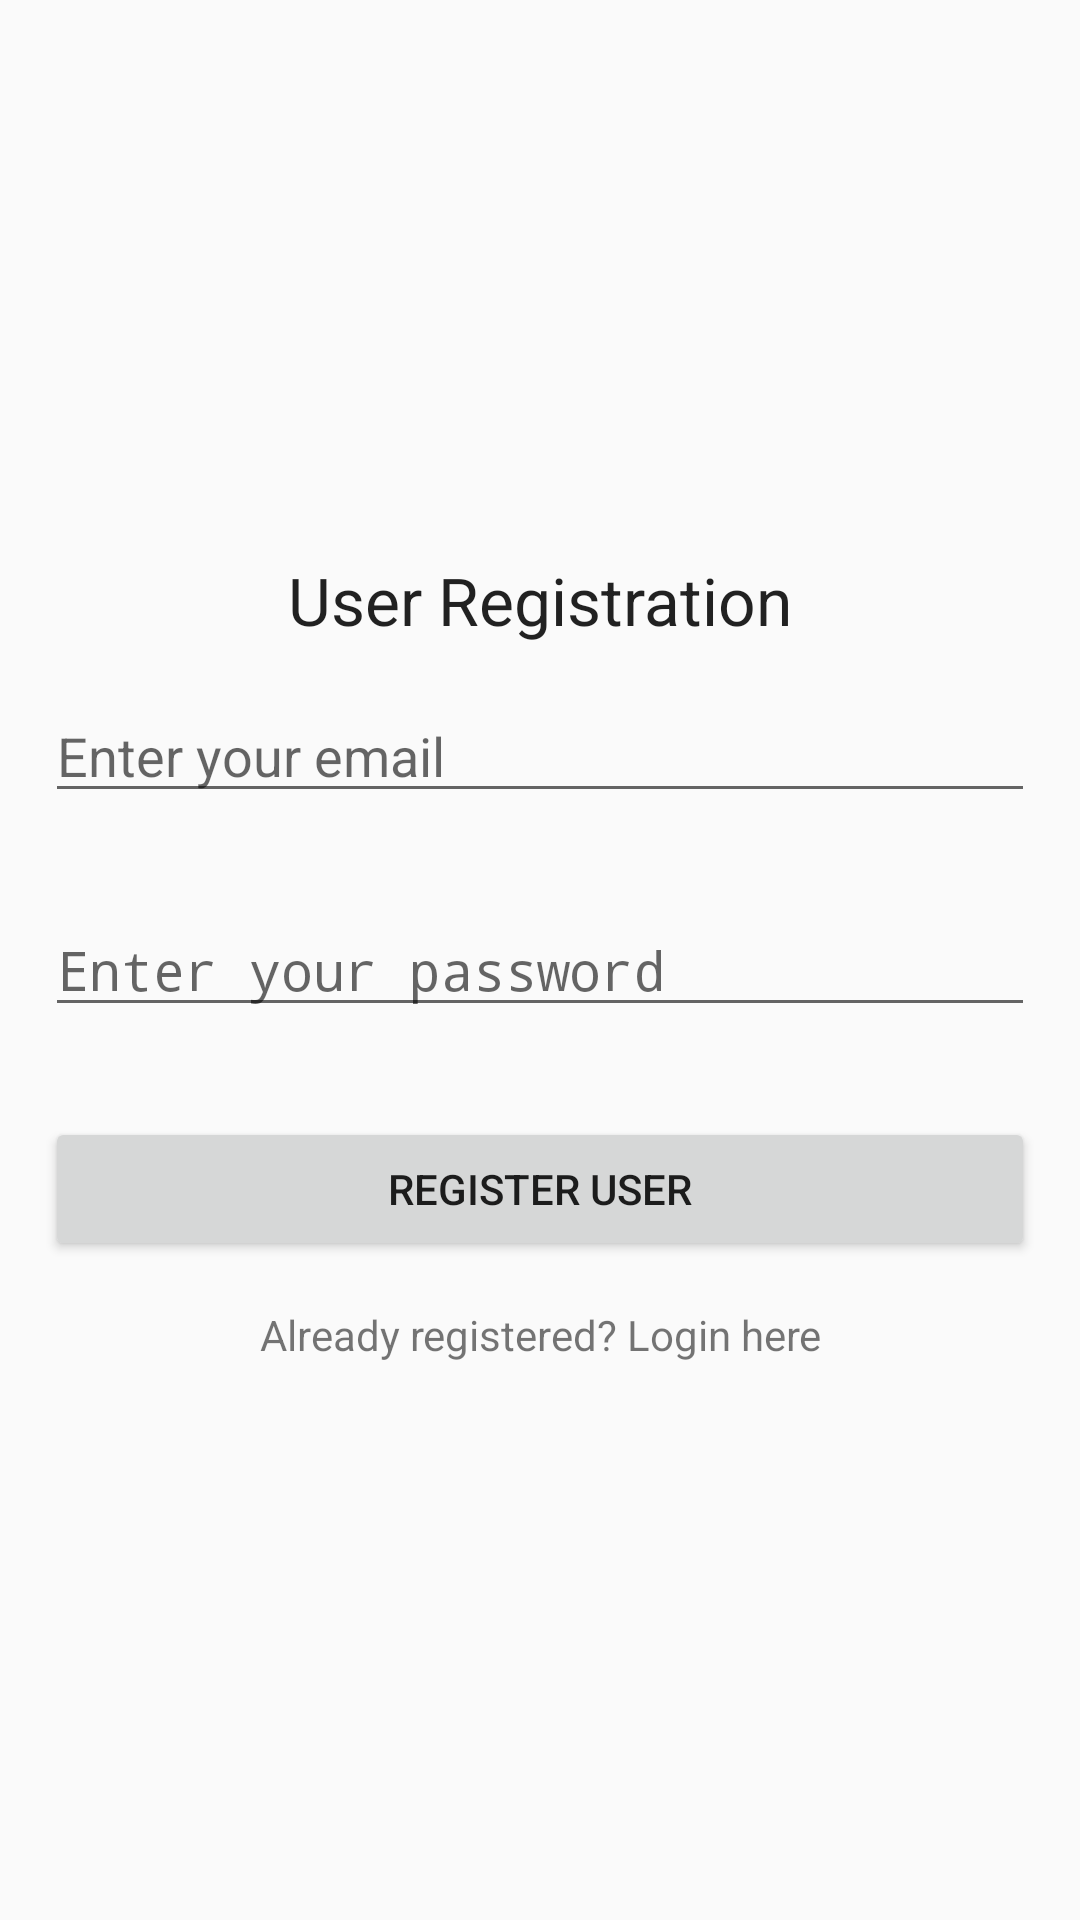

Here is an Android app screen rendered from its layout file. Give the layout XML and the strings, colors and styles it references.
<!-- AndroidManifest.xml: activity theme AppTheme.NoActionBar -->
<!-- res/layout/activity_main.xml -->
<?xml version="1.0" encoding="utf-8"?>
<RelativeLayout xmlns:android="http://schemas.android.com/apk/res/android"
    android:layout_width="match_parent" android:layout_height="match_parent">

    <LinearLayout
        android:layout_centerHorizontal="true"
        android:layout_centerVertical="true"
        android:orientation="vertical"
        android:layout_width="match_parent"
        android:layout_height="wrap_content">

        <TextView
            android:layout_width="wrap_content"
            android:layout_height="wrap_content"
            android:textAppearance="?android:attr/textAppearanceLarge"
            android:text="User Registration"
            android:id="@+id/textView"
            android:layout_gravity="center_horizontal"/>

        <EditText
            android:layout_margin="15dp"
            android:inputType="textEmailAddress"
            android:hint="Enter your email"
            android:id="@+id/editTextEmail"
            android:layout_width="match_parent"
            android:layout_height="wrap_content" />

        <EditText
            android:layout_margin="15dp"
            android:inputType="textPassword"
            android:hint="Enter your password"
            android:id="@+id/editTextPassword"
            android:layout_width="match_parent"
            android:layout_height="wrap_content" />

        <Button
            android:layout_margin="15dp"
            android:id="@+id/registerButton"
            android:text="Register User"
            android:layout_width="match_parent"
            android:layout_height="wrap_content" />

        <TextView
            android:textAlignment="center"
            android:text="Already registered? Login here"
            android:id="@+id/textViewLogin"
            android:layout_width="match_parent"
            android:layout_height="wrap_content" />
    </LinearLayout>
</RelativeLayout>
<!-- resources referenced by this layout -->
<resources>
  <style name="AppTheme.NoActionBar">
          <item name="windowActionBar">false</item>
          <item name="windowNoTitle">true</item>
      </style>
</resources>
